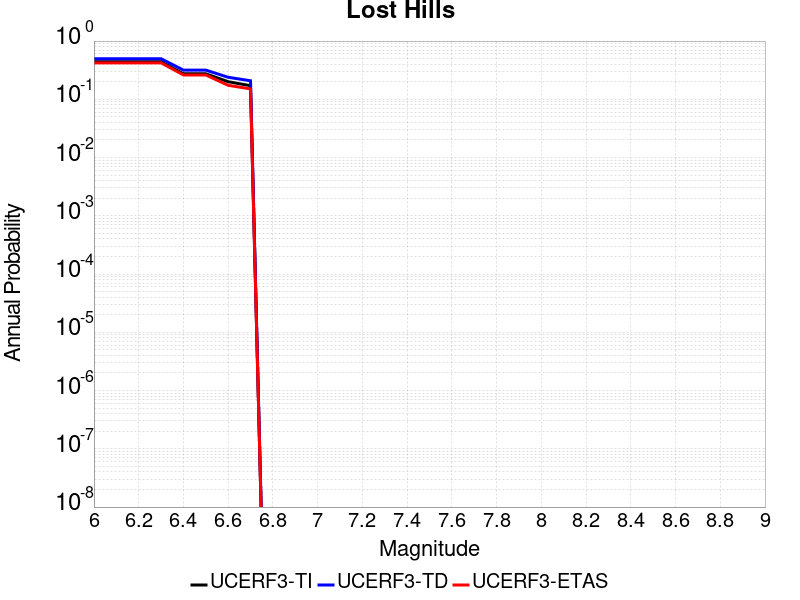

The data file committed next to this chart (first rows):
Magnitude, UCERF3-TI Prob, UCERF3-TD Prob, UCERF3-ETAS Prob
6.0, 0.4416, 0.4977, 0.423
6.1, 0.4416, 0.4977, 0.423
6.2, 0.4416, 0.4977, 0.423
6.3, 0.4416, 0.4977, 0.423
6.4, 0.2743, 0.3171, 0.262
6.5, 0.2743, 0.3171, 0.262
6.6, 0.2006, 0.2389, 0.174
6.7, 0.1714, 0.2082, 0.151
